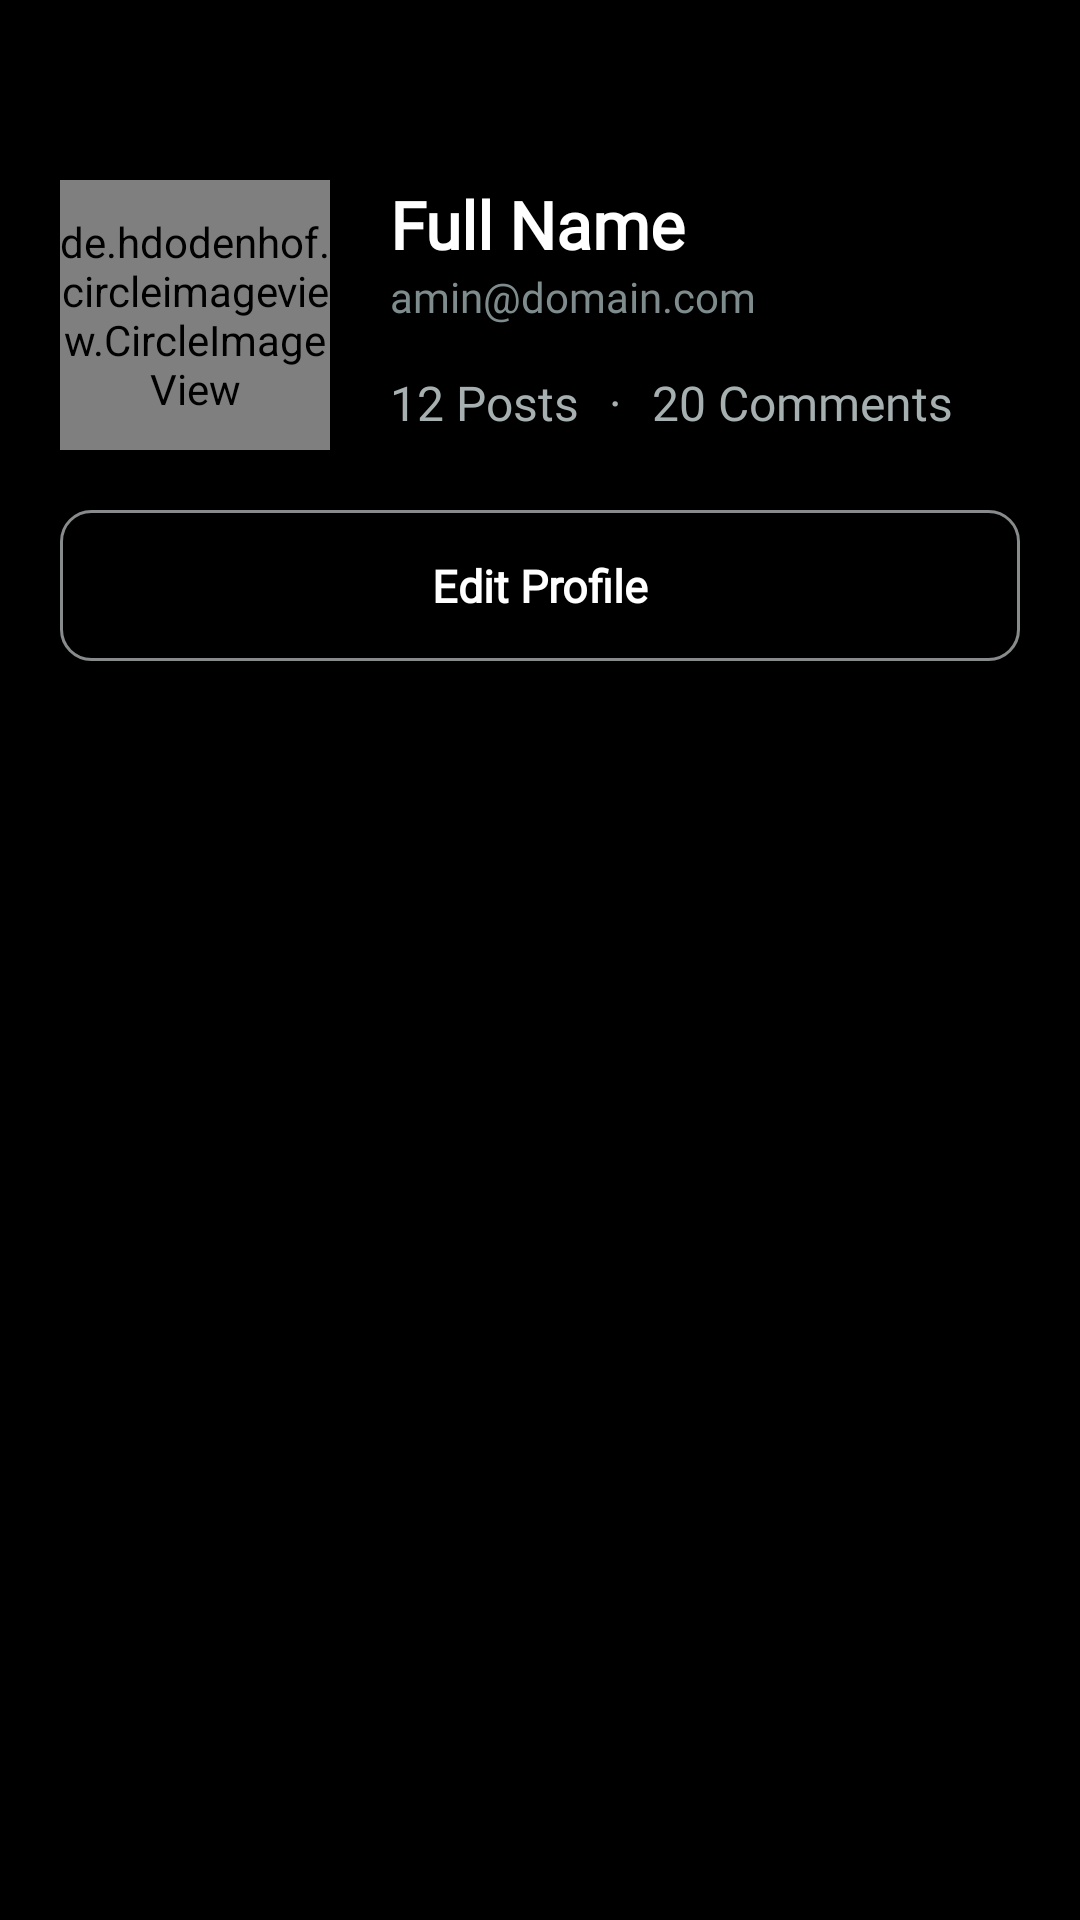

Layout XML and referenced resources for this Android screen:
<!-- AndroidManifest.xml: application theme Theme.ThreadsSocialMediaApp -->
<!-- res/layout/fragment_profile.xml -->
<?xml version="1.0" encoding="utf-8"?>
<layout xmlns:android="http://schemas.android.com/apk/res/android"
    xmlns:tools="http://schemas.android.com/tools"
    xmlns:app="http://schemas.android.com/apk/res-auto"
    tools:context=".views.loggedIn.profile.ProfileFragment">

    <data>

        <variable
            name="viewModel"
            type="com.example.threadssocialmediaapp.views.loggedIn.profile.ProfileViewModel" />
    </data>


    <androidx.constraintlayout.widget.ConstraintLayout
        android:layout_width="match_parent"
        android:background="@color/black"
        android:padding="10dp"
        android:layout_height="match_parent">

        <ImageView
            android:id="@+id/settings"
            android:layout_width="30dp"
            android:layout_height="30dp"
            android:layout_marginEnd="10dp"
            android:src="@drawable/settings_icon"
            app:layout_constraintEnd_toEndOf="parent"
            app:layout_constraintTop_toTopOf="parent" />
        <de.hdodenhof.circleimageview.CircleImageView
            android:layout_marginTop="20dp"
            android:id="@+id/profile_image"
            android:layout_width="90dp"
            android:layout_height="90dp"
            android:src="@drawable/dummy_post_image"
            app:civ_border_color="#FF000000"
            app:civ_border_width="2dp"
            android:layout_marginStart="10dp"
            app:layout_constraintStart_toStartOf="parent"
            app:layout_constraintTop_toBottomOf="@id/settings" />

        <TextView
            android:id="@+id/userName"
            android:layout_width="0dp"
            android:layout_height="wrap_content"
            android:layout_marginStart="20dp"
            android:layout_marginEnd="10dp"
            android:fontFamily="@font/mona_sans_regular"
            android:text="Full Name"
            android:textColor="@color/white"
            android:textSize="22sp"
            android:textStyle="bold"
            app:layout_constraintEnd_toEndOf="parent"
            app:layout_constraintStart_toEndOf="@id/profile_image"
            app:layout_constraintTop_toTopOf="@+id/profile_image" />

        <TextView
            android:layout_marginEnd="10dp"
            android:id="@+id/userEmail"
            android:layout_width="0dp"
            android:layout_height="wrap_content"
            android:layout_marginStart="20dp"
            android:fontFamily="@font/mona_sans_regular"
            android:lineHeight="25sp"
            android:text="amin@domain.com"
            android:textColor="@color/grey"
            android:textSize="14sp"
            app:layout_constraintEnd_toEndOf="parent"
            app:layout_constraintStart_toEndOf="@id/profile_image"
            app:layout_constraintTop_toBottomOf="@id/userName" />


        <TextView
            android:id="@+id/postsTotal"
            android:layout_width="0dp"
            android:layout_height="wrap_content"
            android:fontFamily="@font/mona_sans_regular"
            android:lineHeight="25sp"
            android:text="12 Posts"
            android:layout_marginTop="15dp"
            android:textColor="@color/greyWhite"
            android:textSize="16sp"
            app:layout_constraintStart_toStartOf="@+id/userEmail"
            app:layout_constraintTop_toBottomOf="@+id/userEmail" />

        <TextView
            android:id="@+id/dot"
            android:layout_width="0dp"
            android:layout_height="wrap_content"
            android:layout_marginStart="10dp"
            android:fontFamily="@font/mona_sans_regular"
            android:lineHeight="25sp"
            android:text="·"
            android:textColor="@color/greyWhite"
            android:textSize="16sp"
            app:layout_constraintStart_toEndOf="@+id/postsTotal"
            app:layout_constraintTop_toTopOf="@+id/postsTotal" />

        <TextView
            android:id="@+id/commentsTotal"
            android:layout_width="0dp"
            android:layout_height="wrap_content"
            android:layout_marginStart="10dp"
            android:fontFamily="@font/mona_sans_regular"
            android:lineHeight="25sp"
            android:text="20 Comments"
            android:textColor="@color/greyWhite"
            android:textSize="16sp"
            app:layout_constraintStart_toEndOf="@+id/dot"
            app:layout_constraintTop_toTopOf="@+id/postsTotal" />

        <androidx.constraintlayout.widget.ConstraintLayout
            android:id="@+id/createAccButton"
            android:layout_width="0dp"
            android:layout_height="wrap_content"
            android:layout_marginTop="20dp"
            android:background="@drawable/white_outline_button"
            android:padding="10dp"
            app:layout_constraintEnd_toEndOf="@+id/userName"
            app:layout_constraintStart_toStartOf="@+id/profile_image"
            app:layout_constraintTop_toBottomOf="@+id/profile_image">


            <TextView
                android:layout_width="wrap_content"
                android:layout_height="wrap_content"
                android:fontFamily="@font/mona_sans_regular"
                android:text="Edit Profile"
                android:textColor="@color/white"
                android:textFontWeight="600"
                android:textSize="15sp"
                android:paddingTop="5dp"
                android:paddingBottom="5dp"
                app:layout_constraintBottom_toBottomOf="parent"
                app:layout_constraintEnd_toEndOf="parent"
                app:layout_constraintStart_toStartOf="parent"
                app:layout_constraintTop_toTopOf="parent" />

        </androidx.constraintlayout.widget.ConstraintLayout>



    </androidx.constraintlayout.widget.ConstraintLayout>


</layout>
<!-- resources referenced by this layout -->
<resources>
  <color name="black">#FF000000</color>
  <color name="grey">#7f8c8d</color>
  <color name="greyWhite">#A7B0B1</color>
  <color name="white">#FFFFFFFF</color>
  <!-- drawable dummy_post_image: jpg bitmap (drawable, 126057 bytes) -->
  <!-- drawable white_outline_button (drawable) -->
  <?xml version="1.0" encoding="utf-8"?>
  <shape
      android:shape="rectangle"
      xmlns:android="http://schemas.android.com/apk/res/android">
  
      <solid  android:color="@color/black"/>
      <corners android:radius="10dp"/>
      <stroke android:width="1dp"
          android:color="@color/greyWhite2"/>
  </shape>
  <style name="Theme.ThreadsSocialMediaApp" parent="Base.Theme.ThreadsSocialMediaApp" />
  <color name="greyWhite2">#888B8C</color>
  <style name="Base.Theme.ThreadsSocialMediaApp" parent="Theme.Material3.Light.NoActionBar">
          
          
          <item name="colorPrimary">@color/black</item>
  
          
          <item name="colorPrimaryVariant">@color/black</item>
          <item name="android:navigationBarColor">@color/black</item>
      </style>
</resources>
